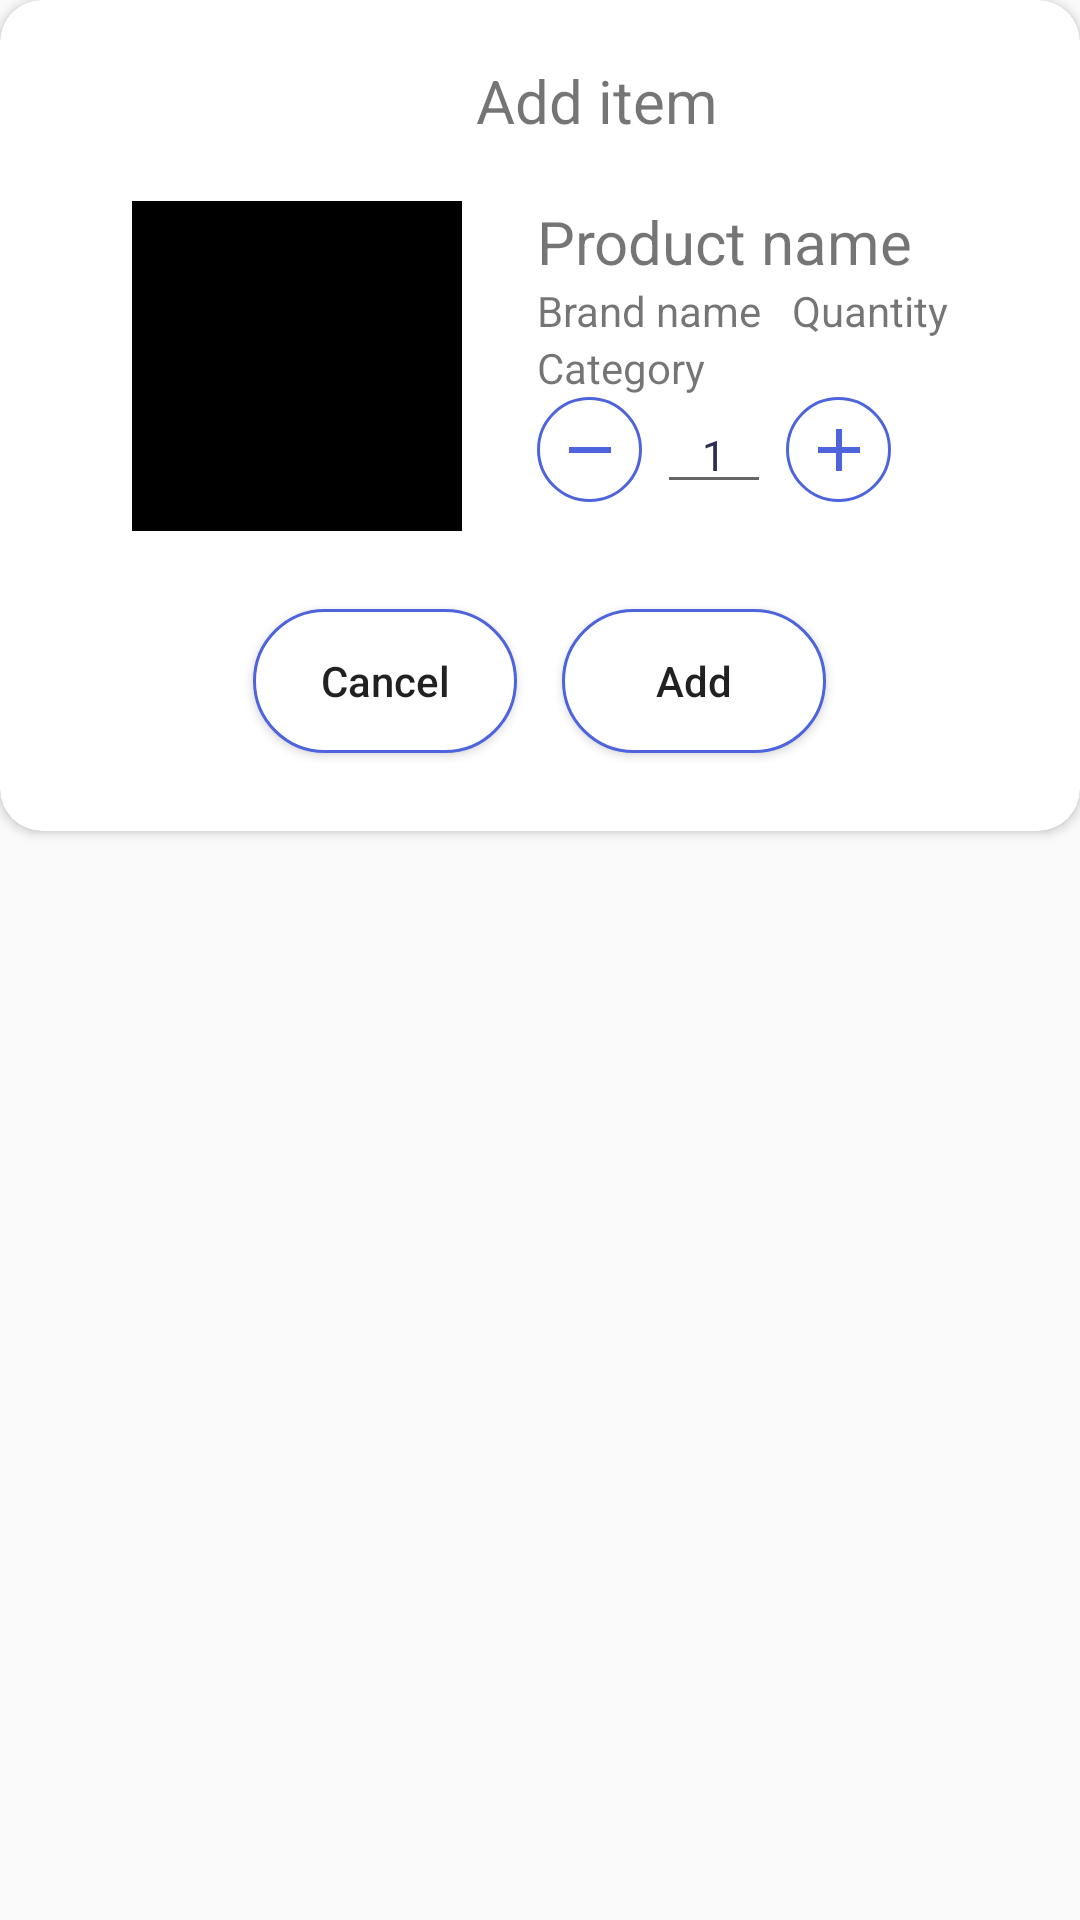

Here is an Android app screen rendered from its layout file. Give the layout XML and the strings, colors and styles it references.
<!-- AndroidManifest.xml: application theme Theme.AppCompat.Light.NoActionBar -->
<!-- res/layout/activity_preview_product_alert_box.xml -->
<?xml version="1.0" encoding="utf-8"?>
<LinearLayout xmlns:android="http://schemas.android.com/apk/res/android"
    xmlns:app="http://schemas.android.com/apk/res-auto"
    xmlns:tools="http://schemas.android.com/tools"
    android:layout_width="wrap_content"
    android:layout_height="wrap_content"
    android:orientation="vertical"
    tools:context=".PreviewProductAlertBox">


    <androidx.cardview.widget.CardView
        android:layout_width="match_parent"
        android:layout_height="wrap_content"
        android:background="@color/white"
        app:cardCornerRadius="14dp">

        <LinearLayout
            android:layout_width="match_parent"
            android:layout_height="wrap_content"
            android:orientation="vertical"
            android:gravity="center_horizontal">


            <RelativeLayout
                android:layout_width="match_parent"
                android:layout_height="wrap_content"
                android:paddingTop="20dp"
                android:paddingBottom="20dp"
                android:paddingRight="25dp"
                android:paddingLeft="25dp"
                android:gravity="center">

                <TextView
                    android:id="@+id/tv_addItem"
                    android:layout_width="wrap_content"
                    android:layout_height="wrap_content"
                    android:layout_marginBottom="20dp"
                    android:text="Add item"
                    android:textSize="20sp"
                    android:textAlignment="center"
                    android:layout_centerHorizontal="true"/>

                <ImageView
                    android:id="@+id/IV_productImg"
                    android:layout_width="110dp"
                    android:layout_height="110dp"
                    android:src="@color/black"
                    android:layout_marginRight="25dp"
                    android:layout_below="@+id/tv_addItem"/>

                <TextView
                    android:id="@+id/tv_productName"
                    android:layout_width="wrap_content"
                    android:layout_height="wrap_content"
                    android:text="Product name"
                    android:textSize="20sp"
                    android:layout_toRightOf="@id/IV_productImg"
                    android:layout_below="@+id/tv_addItem"/>

                <TextView
                    android:id="@+id/tv_brand"
                    android:layout_width="wrap_content"
                    android:layout_height="wrap_content"
                    android:text="Brand name"
                    android:layout_below="@id/tv_productName"
                    android:layout_toRightOf="@id/IV_productImg"/>

                <TextView
                    android:id="@+id/tv_productQuantity"
                    android:layout_width="wrap_content"
                    android:layout_height="wrap_content"
                    android:text="Quantity"
                    android:layout_below="@id/tv_productName"
                    android:layout_toRightOf="@id/tv_brand"
                    android:layout_marginLeft="10dp"/>


                <include
                    android:id="@+id/itemQty"
                    layout="@layout/quantity_layout"
                    android:layout_width="wrap_content"
                    android:layout_height="wrap_content"
                    android:layout_below="@id/tv_category"
                    android:layout_centerInParent="true"
                    android:layout_toRightOf="@+id/IV_productImg"/>

                <TextView
                    android:id="@+id/tv_category"
                    android:layout_width="wrap_content"
                    android:layout_height="wrap_content"
                    android:text="Category"
                    android:layout_below="@id/tv_brand"
                    android:layout_toRightOf="@+id/IV_productImg"/>

            </RelativeLayout>

            <LinearLayout
            android:layout_width="match_parent"
            android:layout_height="60dp"
                android:orientation="horizontal"
                android:gravity="center"
                android:layout_marginBottom="20dp">

                <Button
                    android:id="@+id/btn_cancel"
                    android:layout_width="wrap_content"
                    android:layout_height="wrap_content"
                    android:text="Cancel"
                    android:layout_marginRight="15dp"
                    android:textAllCaps="false"
                    android:background="@drawable/minus_btn"/>

                <Button
                    android:id="@+id/btn_addItem"
                    android:layout_width="wrap_content"
                    android:layout_height="wrap_content"
                    android:text="Add"
                    android:textAllCaps="false"
                    android:background="@drawable/minus_btn"/>

            </LinearLayout>

        </LinearLayout>



    </androidx.cardview.widget.CardView>

</LinearLayout>
<!-- res/layout/quantity_layout.xml (included above) -->
<?xml version="1.0" encoding="utf-8"?>
<LinearLayout xmlns:android="http://schemas.android.com/apk/res/android"
    android:layout_width="wrap_content"
    android:layout_height="wrap_content"
    android:orientation="horizontal"
    android:gravity="center">

    <ImageButton
        android:id="@+id/btn_decreaseQty"
        android:layout_width="35dp"
        android:layout_height="35dp"
        android:background="@drawable/minus_btn"
        android:src="@drawable/ic_decrease"/>
    <EditText
        android:id="@+id/et_item_quantity_layout"
        android:layout_width="wrap_content"
        android:layout_height="wrap_content"
        android:textSize="14sp"
        android:text="1"
        android:textColor="@color/main"
        android:textAlignment="center"
        android:paddingLeft="15dp"
        android:layout_marginLeft="5dp"
        android:layout_marginRight="5dp"
        android:paddingRight="15dp"/>
    <ImageButton
        android:id="@+id/btn_IncreaseQty"
        android:layout_width="35dp"
        android:layout_height="35dp"
        android:background="@drawable/minus_btn"
        android:src="@drawable/ic_add"/>

</LinearLayout>
<!-- resources referenced by this layout -->
<resources>
  <color name="black">#FF000000</color>
  <color name="main">#2B2D55</color>
  <color name="white">#FFFFFFFF</color>
  <!-- drawable ic_add (drawable) -->
  <vector android:height="24dp" android:tint="#4D64DD"
      android:viewportHeight="24" android:viewportWidth="24"
      android:width="24dp" xmlns:android="http://schemas.android.com/apk/res/android">
      <path android:fillColor="@android:color/white" android:pathData="M19,13h-6v6h-2v-6H5v-2h6V5h2v6h6v2z"/>
  </vector>
  <!-- drawable ic_decrease (drawable) -->
  <vector android:height="24dp" android:tint="#4D64DD"
      android:viewportHeight="24" android:viewportWidth="24"
      android:width="24dp" xmlns:android="http://schemas.android.com/apk/res/android">
      <path android:fillColor="@android:color/white" android:pathData="M19,13H5v-2h14v2z"/>
  </vector>
  <!-- drawable minus_btn (drawable) -->
  <?xml version="1.0" encoding="utf-8"?>
  <shape xmlns:android="http://schemas.android.com/apk/res/android">
  
      <solid android:color="@color/white"/>
      <corners android:radius="100dp"/>
      <stroke android:color="@color/secondary"/>
      <stroke android:width="1dp"/>
  
  </shape>
  <color name="secondary">#4D64DD</color>
</resources>
